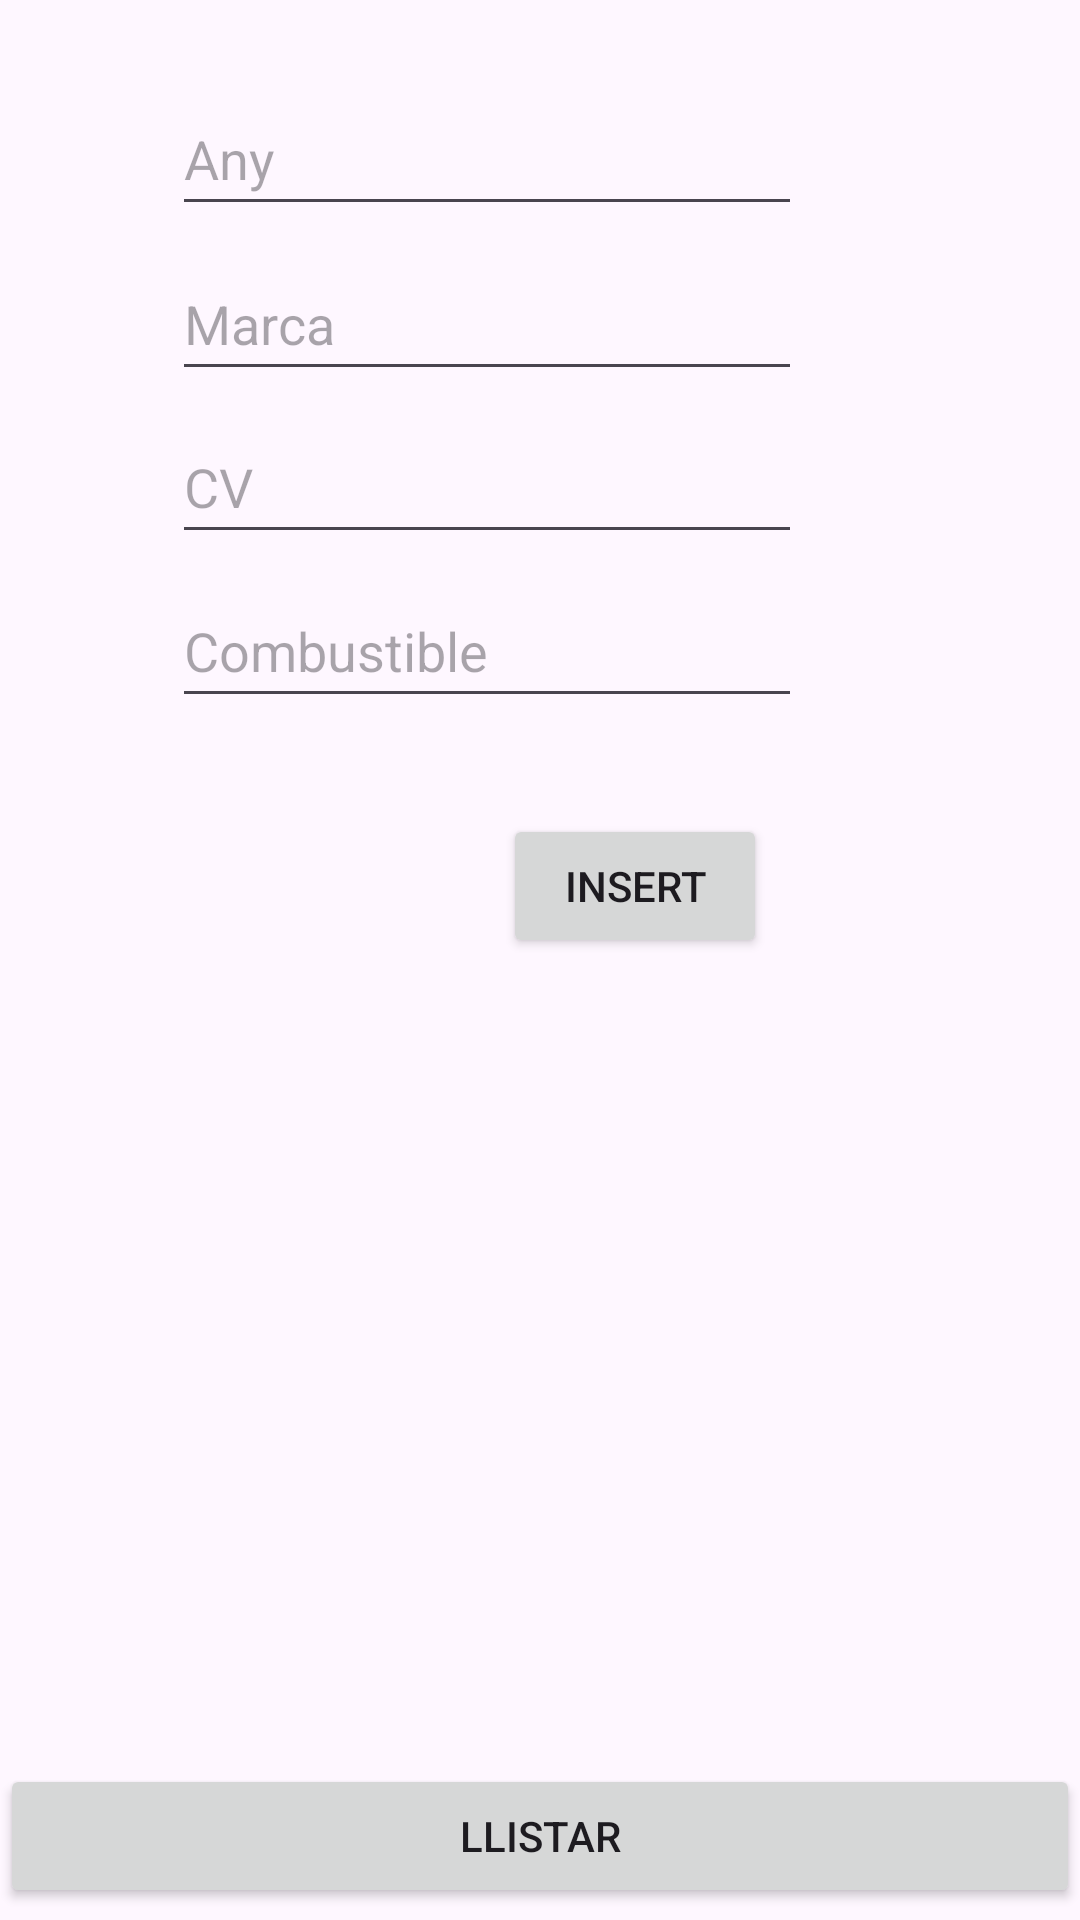

This screen was rendered from an Android layout file. Write that file and the resources it references.
<!-- AndroidManifest.xml: application theme Theme.RoomCotxesZero -->
<!-- res/layout/fragment_afegir_cotxe.xml -->
<?xml version="1.0" encoding="utf-8"?>
<layout xmlns:android="http://schemas.android.com/apk/res/android"
    xmlns:app="http://schemas.android.com/apk/res-auto"
    xmlns:tools="http://schemas.android.com/tools">

    <androidx.constraintlayout.widget.ConstraintLayout
        android:layout_width="match_parent"
        android:layout_height="match_parent"
        tools:context=".afegirCotxe.AfegirCotxeFragment">


        <EditText
            android:id="@+id/editTextAny"
            android:layout_width="wrap_content"
            android:layout_height="wrap_content"
            android:ems="10"
            android:hint="Any"
            android:inputType="textPersonName"
            android:minHeight="48dp"
            app:layout_constraintBottom_toBottomOf="parent"
            app:layout_constraintEnd_toEndOf="parent"
            app:layout_constraintHorizontal_bias="0.383"
            app:layout_constraintStart_toStartOf="parent"
            app:layout_constraintTop_toTopOf="parent"
            app:layout_constraintVertical_bias="0.046" />

        <EditText
            android:id="@+id/editTextMarca"
            android:layout_width="wrap_content"
            android:layout_height="wrap_content"
            android:ems="10"
            android:hint="Marca"
            android:inputType="textPersonName"
            android:minHeight="48dp"
            app:layout_constraintBottom_toBottomOf="parent"
            app:layout_constraintEnd_toEndOf="parent"
            app:layout_constraintHorizontal_bias="0.383"
            app:layout_constraintStart_toStartOf="parent"
            app:layout_constraintTop_toTopOf="parent"
            app:layout_constraintVertical_bias="0.139" />

        <EditText
            android:id="@+id/editTextCombustible"
            android:layout_width="wrap_content"
            android:layout_height="wrap_content"
            android:ems="10"
            android:hint="Combustible"
            android:inputType="textPersonName"
            android:minHeight="48dp"
            app:layout_constraintBottom_toBottomOf="parent"
            app:layout_constraintEnd_toEndOf="parent"
            app:layout_constraintHorizontal_bias="0.383"
            app:layout_constraintStart_toStartOf="parent"
            app:layout_constraintTop_toTopOf="parent"
            app:layout_constraintVertical_bias="0.323" />

        <EditText
            android:id="@+id/editTextCavalls"
            android:layout_width="wrap_content"
            android:layout_height="wrap_content"
            android:ems="10"
            android:hint="CV"
            android:inputType="number"
            android:minHeight="48dp"
            app:layout_constraintBottom_toBottomOf="parent"
            app:layout_constraintEnd_toEndOf="parent"
            app:layout_constraintHorizontal_bias="0.383"
            app:layout_constraintStart_toStartOf="parent"
            app:layout_constraintTop_toTopOf="parent"
            app:layout_constraintVertical_bias="0.231" />

        <Button
            android:id="@+id/buttonInsert"
            android:layout_width="wrap_content"
            android:layout_height="wrap_content"
            android:layout_marginTop="32dp"
            android:text="Insert"
            app:layout_constraintEnd_toEndOf="parent"
            app:layout_constraintHorizontal_bias="0.616"
            app:layout_constraintStart_toStartOf="parent"
            app:layout_constraintTop_toBottomOf="@+id/editTextCombustible" />

        <Button
            android:id="@+id/buttonGoToLlistar"
            android:layout_width="match_parent"
            android:layout_height="wrap_content"
            android:layout_marginBottom="4dp"
            android:text="llistar"
            app:layout_constraintBottom_toBottomOf="parent"
            app:layout_constraintEnd_toEndOf="parent"
            app:layout_constraintHorizontal_bias="0.0"
            app:layout_constraintStart_toStartOf="parent" />

    </androidx.constraintlayout.widget.ConstraintLayout>
</layout>
<!-- resources referenced by this layout -->
<resources>
  <style name="Theme.RoomCotxesZero" parent="Base.Theme.RoomCotxesZero" />
  <style name="Base.Theme.RoomCotxesZero" parent="Theme.Material3.DayNight.NoActionBar">
          
          
      </style>
</resources>
